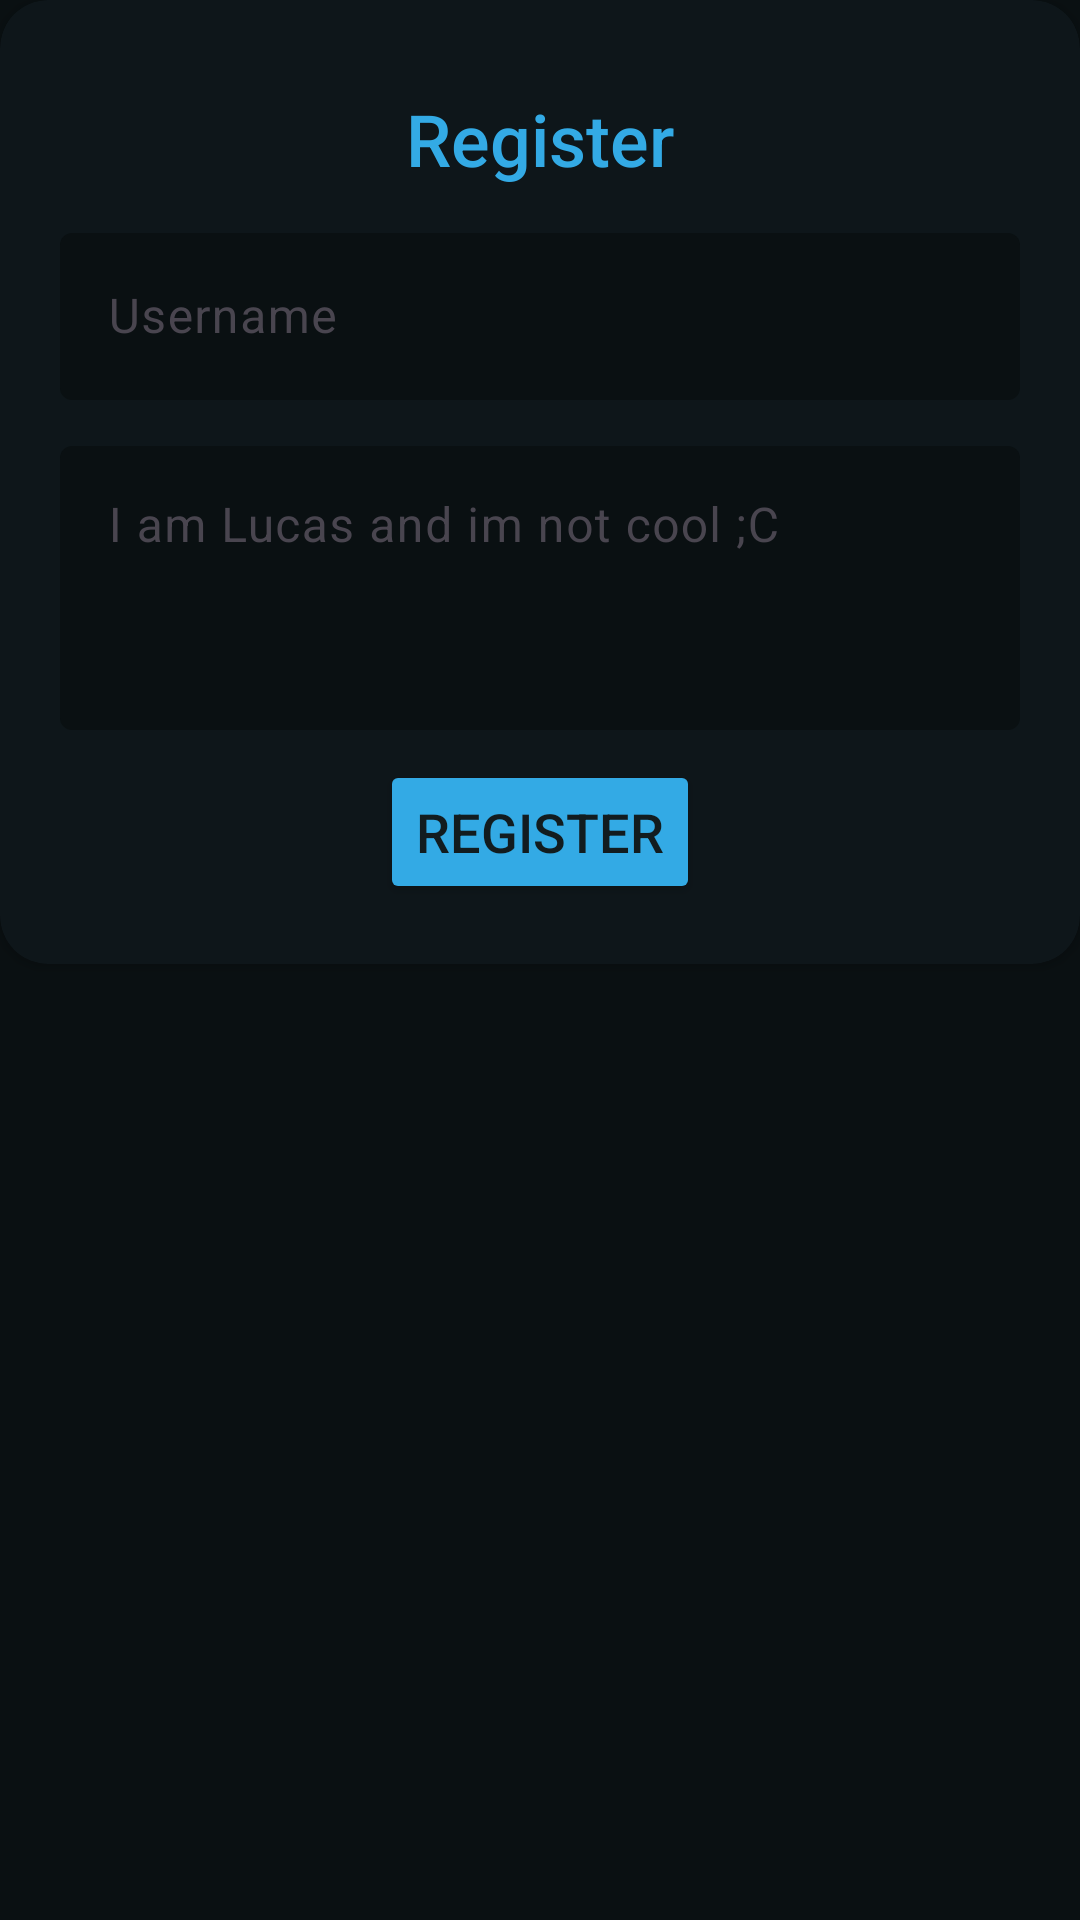

Write the Android layout XML for this screen, with the resource values it uses.
<!-- AndroidManifest.xml: application theme Theme.Template -->
<!-- res/layout/popup_register.xml -->
<?xml version="1.0" encoding="utf-8"?>
<androidx.constraintlayout.widget.ConstraintLayout
    xmlns:android="http://schemas.android.com/apk/res/android"
    xmlns:app="http://schemas.android.com/apk/res-auto"
    xmlns:tools="http://schemas.android.com/tools"
    android:layout_width="300dp"
    android:layout_height="wrap_content"
    android:layout_gravity="center">

    <androidx.cardview.widget.CardView
        android:layout_width="match_parent"
        android:layout_height="wrap_content"
        app:contentPadding="20dp"
        app:cardCornerRadius="16dp"
        app:cardBackgroundColor="@color/background_darker"
        tools:ignore="MissingConstraints">

        <LinearLayout
            android:layout_width="match_parent"
            android:layout_height="wrap_content"
            android:gravity="center"
            android:orientation="vertical">

            <TextView
                android:layout_width="match_parent"
                android:layout_height="wrap_content"
                android:text="Register"
                android:textSize="24sp"
                android:textColor="@color/primary"
                android:fontFamily="sans-serif-medium"
                android:gravity="center"
                android:layout_marginTop="10dp"
                android:layout_marginBottom="10dp"
                />

            <com.google.android.material.textfield.TextInputLayout
                android:layout_width="match_parent"
                android:layout_height="wrap_content"
                app:boxStrokeWidth="0dp"
                app:boxStrokeColor="@color/primary"
                app:cursorColor="@color/primary"
                app:hintTextColor="@color/primary"
                app:boxBackgroundColor="@color/background_darkest"
                android:layout_marginBottom="10dp">

                <com.google.android.material.textfield.TextInputEditText
                    android:id="@+id/etRegisterUsername"
                    android:layout_width="match_parent"
                    android:layout_height="wrap_content"
                    android:inputType="textEmailAddress"
                    android:textColor="@color/text"
                    android:textColorHint="@color/accent"
                    android:hint="Username" />
            </com.google.android.material.textfield.TextInputLayout>

            <com.google.android.material.textfield.TextInputLayout
                android:layout_width="match_parent"
                android:layout_height="100dp"
                app:boxStrokeWidth="0dp"
                app:boxStrokeColor="@color/primary"
                app:cursorColor="@color/primary"
                app:hintTextColor="@color/primary"
                app:boxBackgroundColor="@color/background_darkest"
                android:layout_marginBottom="10dp">

                <com.google.android.material.textfield.TextInputEditText
                    android:id="@+id/etRegisterBio"
                    android:layout_width="match_parent"
                    android:layout_height="match_parent"
                    android:inputType="textEmailAddress"
                    android:textColor="@color/text"
                    android:textColorHint="@color/accent"
                    android:gravity="top"
                    android:hint="I am Lucas and im not cool ;C" />
            </com.google.android.material.textfield.TextInputLayout>

            <Button
                android:id="@+id/btnRegister"
                android:layout_width="wrap_content"
                android:layout_height="wrap_content"
                android:backgroundTint="@color/primary"
                android:text="Register"
                android:textColor="@color/background"
                android:textSize="18sp" />

        </LinearLayout>

    </androidx.cardview.widget.CardView>

</androidx.constraintlayout.widget.ConstraintLayout>
<!-- resources referenced by this layout -->
<resources>
  <color name="accent">#def2f1</color>
  <color name="background">#121C1F</color>
  <color name="background_darker">#0E161A</color>
  <color name="background_darkest">#0A1012</color>
  <color name="primary">#33aae5</color>
  <color name="text">	#feffff</color>
  <style name="Theme.Template" parent="Base.Theme.Template" />
  <style name="Base.Theme.Template" parent="Theme.Material3.DayNight.NoActionBar">
          <item name="android:windowBackground">@color/background_darkest</item>
      </style>
</resources>
